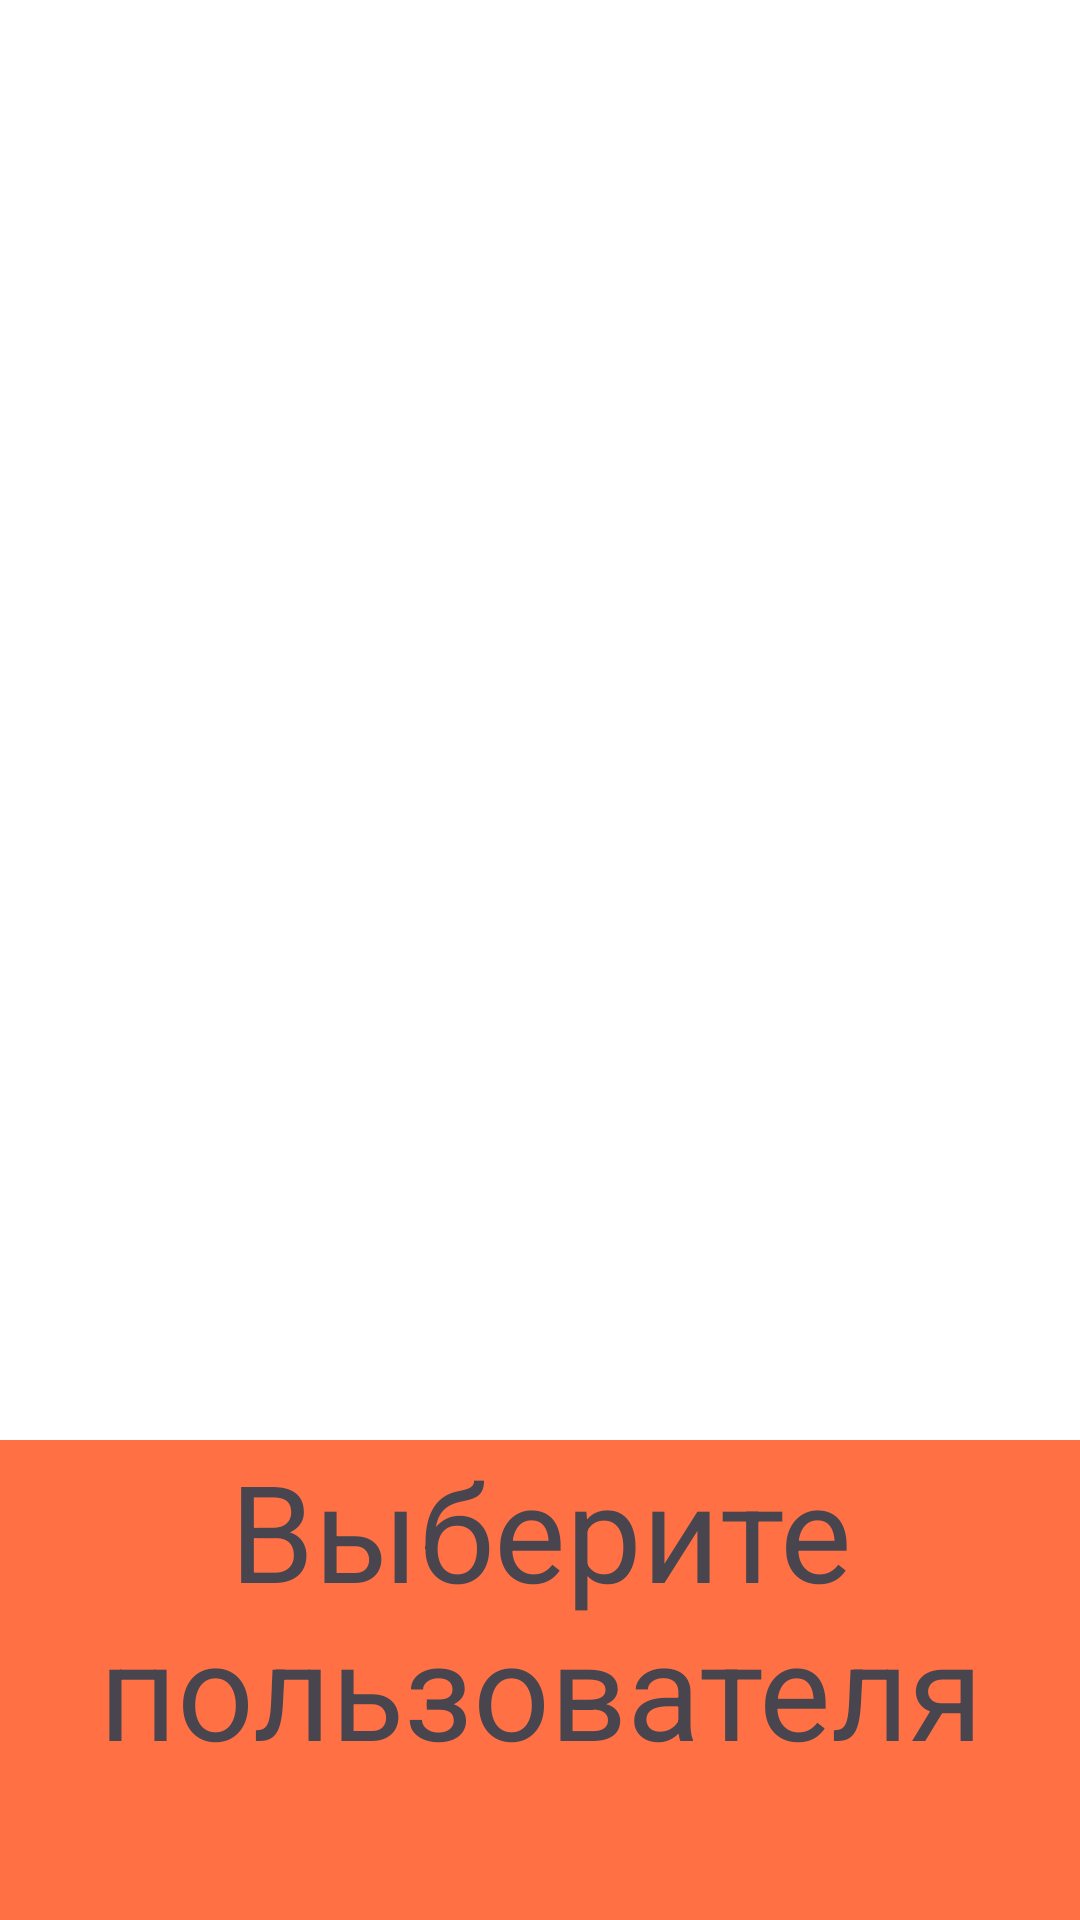

Reconstruct the res/layout file that produces this screen, plus the resources it refers to.
<!-- AndroidManifest.xml: application theme Theme.Pz16 -->
<!-- res/layout/activity_main.xml -->
<?xml version="1.0" encoding="utf-8"?>
<FrameLayout
    xmlns:android="http://schemas.android.com/apk/res/android"
    xmlns:app="http://schemas.android.com/apk/res-auto"
    xmlns:tools="http://schemas.android.com/tools"
    android:layout_width="match_parent"
    android:layout_height="match_parent"
    android:background="@color/white"
    tools:context=".MainActivity">

    <LinearLayout
        android:orientation="vertical"
        android:layout_width="match_parent"
        android:layout_height="match_parent">

        <ListView
            android:id="@+id/listView"
            android:layout_weight="1"
            android:divider="@android:color/transparent"
            android:layout_width="match_parent"
            android:layout_height="match_parent"/>
        <FrameLayout
            android:layout_weight="3"
            android:layout_width="match_parent"
            android:background="@drawable/viewuser_draw"
            android:backgroundTint="@color/smoke"
            android:layout_height="match_parent">
            <TextView
                android:layout_gravity="center"
                android:text="Выберите пользователя"
                android:autoSizeMinTextSize="25dp"
                android:autoSizeMaxTextSize="50dp"
                android:autoSizeStepGranularity="10sp"
                android:autoSizeTextType="uniform"
                android:textAlignment="center"
                android:layout_width="match_parent"
                android:layout_height="match_parent"/>
            <FrameLayout
                android:id="@+id/userPanel"
                android:visibility="gone"
                android:layout_width="match_parent"
                android:layout_height="match_parent"
                android:background="@android:color/white">
                <Button
                    android:onClick="backToList"
                    android:background="@drawable/arrow_strelka"
                    android:layout_marginLeft="0dp"
                    android:layout_marginTop="0dp"
                    android:layout_width="50dp"
                    android:layout_height="50dp"/>
                <LinearLayout
                    android:layout_width="match_parent"
                    android:layout_height="match_parent"
                    android:layout_marginTop="100dp"
                    android:orientation="vertical">
                    <TextView
                        android:id="@+id/NameTextView"
                        android:textColor="@color/black"
                        android:layout_width="match_parent"
                        android:layout_height="wrap_content"/>
                    <TextView
                        android:id="@+id/StateTextView"
                        android:layout_width="match_parent"
                        android:textColor="@color/black"
                        android:layout_height="wrap_content"/>
                    <TextView
                        android:id="@+id/AgeTextView"
                        android:layout_width="match_parent"
                        android:textColor="@color/black"
                        android:layout_weight="1"
                        android:layout_height="wrap_content"/>
                </LinearLayout>
            </FrameLayout>
        </FrameLayout>
    </LinearLayout>
</FrameLayout>
<!-- resources referenced by this layout -->
<resources>
  <color name="black">#FF000000</color>
  <color name="smoke">#FF7145</color>
  <color name="white">#FFFFFFFF</color>
  <!-- drawable viewuser_draw (drawable) -->
  <?xml version="1.0" encoding="utf-8"?>
  <shape xmlns:android="http://schemas.android.com/apk/res/android">
   <stroke android:color="@color/white" android:width="20dp"/>
      <corners android:radius="0dp"/>
  </shape>
  <style name="Theme.Pz16" parent="Base.Theme.Pz16" />
  <style name="Base.Theme.Pz16" parent="Theme.Material3.DayNight.NoActionBar">
          
          
      </style>
</resources>
